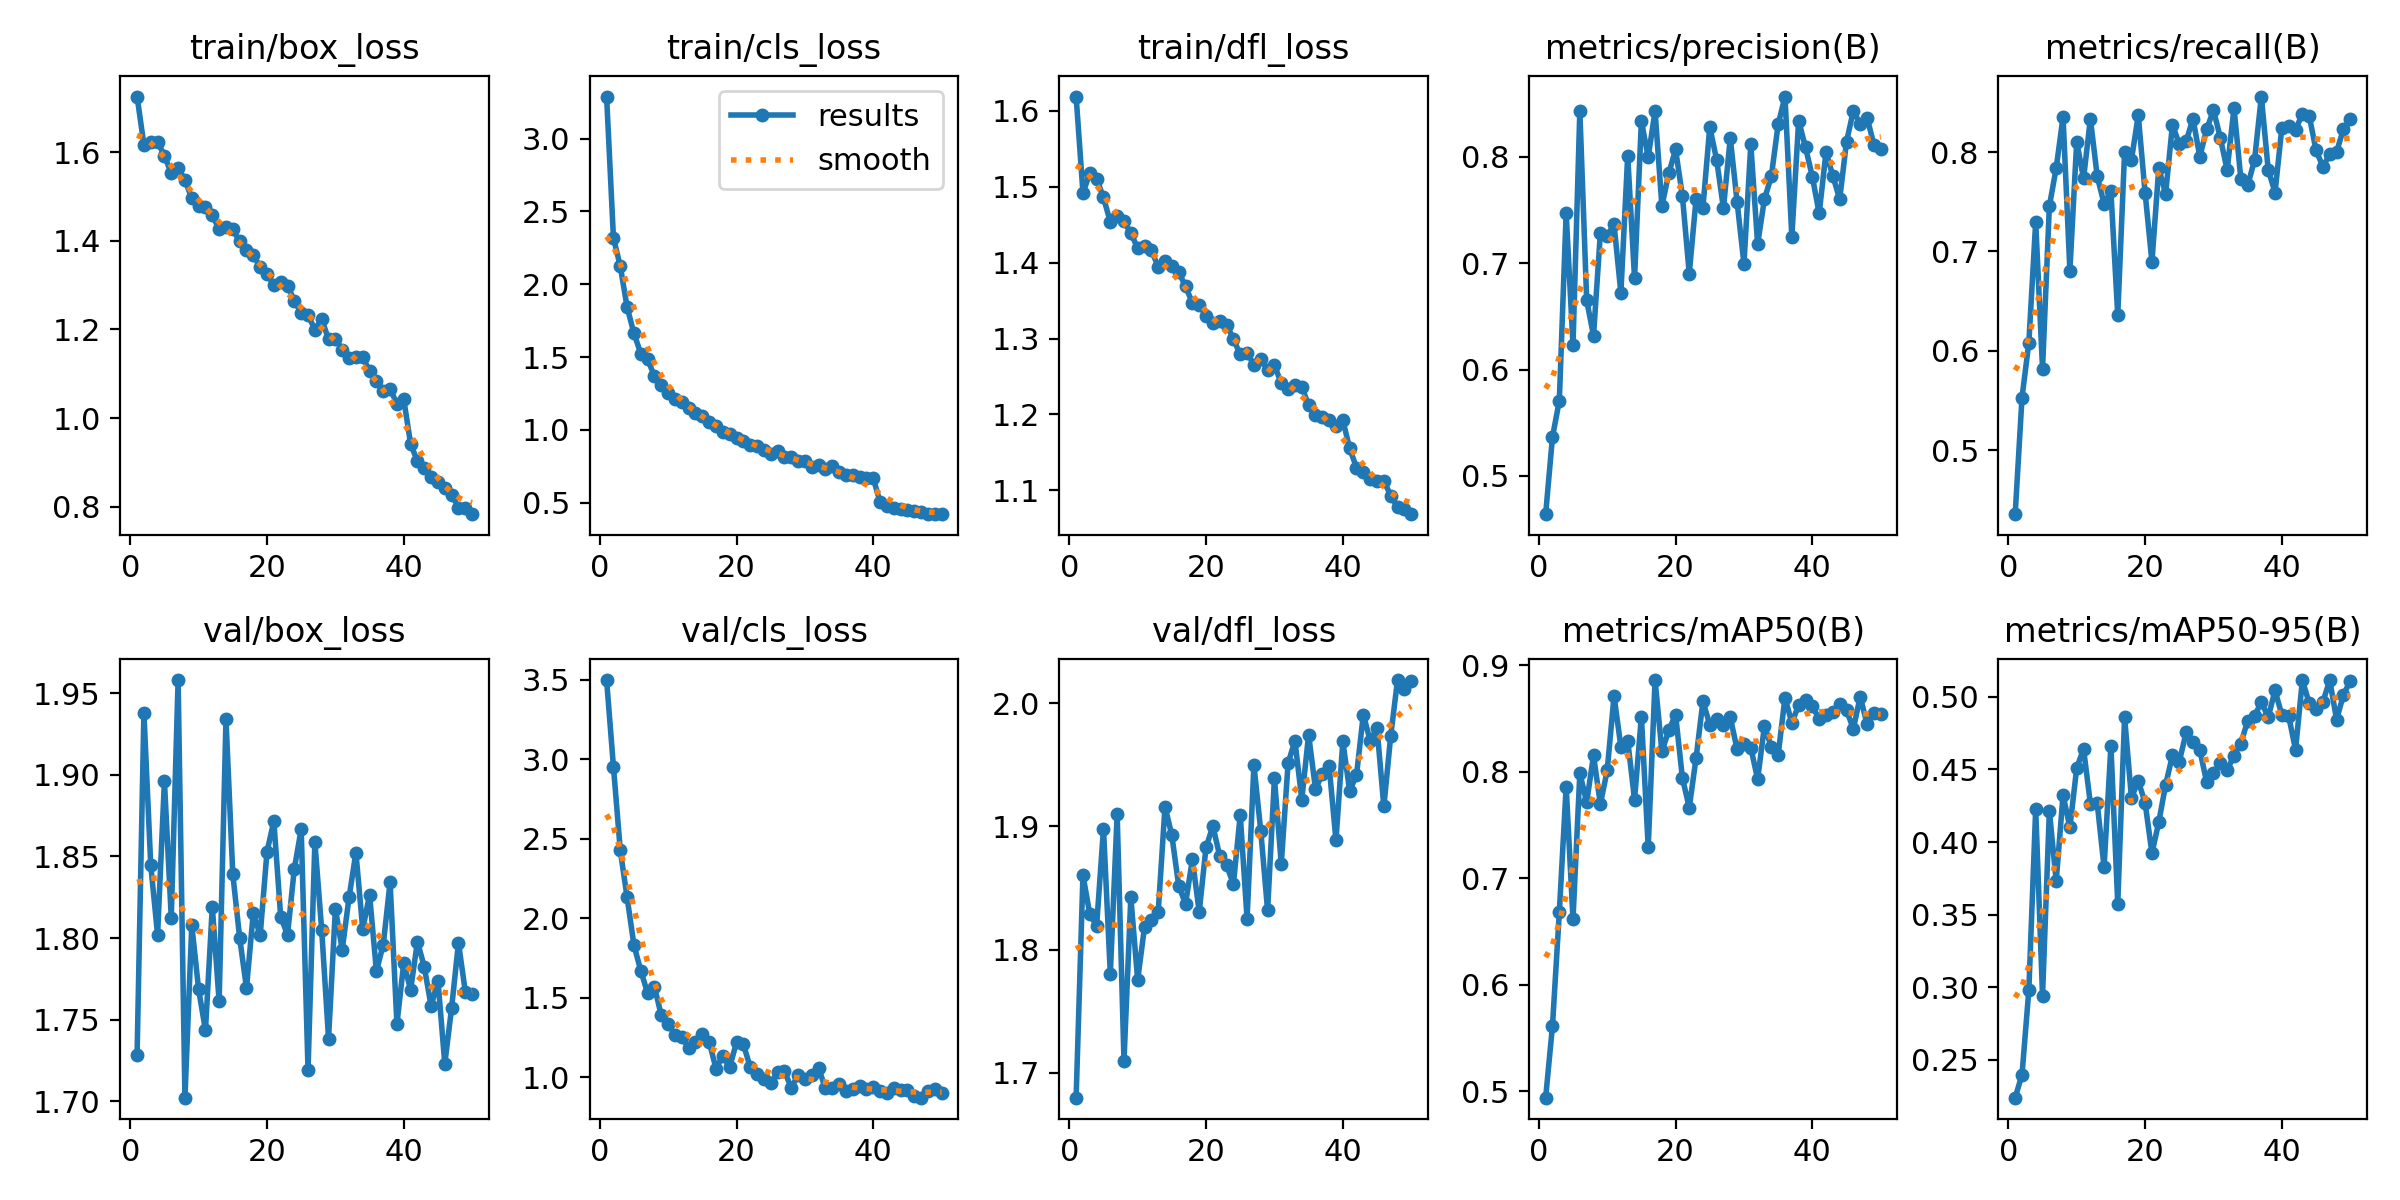

Values plotted in this chart, from the file beside it:
epoch, time, train/box_loss, train/cls_loss, train/dfl_loss, metrics/precision(B), metrics/recall(B), metrics/mAP50(B), metrics/mAP50-95(B), val/box_loss, val/cls_loss, val/dfl_loss, lr/pg0, lr/pg1, lr/pg2
1, 709.5, 1.725, 3.288, 1.619, 0.4639, 0.4358, 0.494, 0.2241, 1.728, 3.497, 1.68, 0.0003003, 0.0003003, 0.0003003
2, 1474, 1.616, 2.319, 1.492, 0.5367, 0.5531, 0.5615, 0.2399, 1.938, 2.953, 1.86, 0.0005913, 0.0005913, 0.0005913
3, 2250, 1.623, 2.122, 1.518, 0.5707, 0.6084, 0.6681, 0.2982, 1.845, 2.426, 1.829, 0.0008704, 0.0008704, 0.0008704
4, 3000, 1.623, 1.843, 1.511, 0.7474, 0.7296, 0.7862, 0.4227, 1.802, 2.13, 1.82, 0.000855, 0.000855, 0.000855
5, 3769, 1.591, 1.663, 1.486, 0.6228, 0.5822, 0.6617, 0.2942, 1.896, 1.829, 1.898, 0.000837, 0.000837, 0.000837
6, 4537, 1.552, 1.524, 1.454, 0.8436, 0.7456, 0.7986, 0.4213, 1.812, 1.669, 1.78, 0.000819, 0.000819, 0.000819
7, 5317, 1.563, 1.484, 1.462, 0.6652, 0.7838, 0.7715, 0.3731, 1.958, 1.527, 1.91, 0.000801, 0.000801, 0.000801
8, 6093, 1.537, 1.369, 1.455, 0.6319, 0.8354, 0.8154, 0.4323, 1.702, 1.567, 1.71, 0.000783, 0.000783, 0.000783
9, 6861, 1.495, 1.309, 1.439, 0.7283, 0.6809, 0.7696, 0.4102, 1.808, 1.387, 1.842, 0.000765, 0.000765, 0.000765
10, 7640, 1.478, 1.253, 1.419, 0.7256, 0.8104, 0.8013, 0.4509, 1.769, 1.335, 1.775, 0.000747, 0.000747, 0.000747
11, 8417, 1.475, 1.215, 1.421, 0.7369, 0.7735, 0.8712, 0.4641, 1.744, 1.266, 1.818, 0.000729, 0.000729, 0.000729
12, 9221, 1.458, 1.189, 1.416, 0.6722, 0.8334, 0.8236, 0.4264, 1.819, 1.251, 1.824, 0.000711, 0.000711, 0.000711
13, 10171, 1.425, 1.15, 1.395, 0.8012, 0.7755, 0.8294, 0.4266, 1.761, 1.182, 1.83, 0.000693, 0.000693, 0.000693
14, 11097, 1.432, 1.118, 1.402, 0.6857, 0.7481, 0.7739, 0.3826, 1.934, 1.223, 1.916, 0.000675, 0.000675, 0.000675
15, 11837, 1.425, 1.098, 1.395, 0.8337, 0.7605, 0.8518, 0.4661, 1.839, 1.27, 1.893, 0.000657, 0.000657, 0.000657
16, 12562, 1.399, 1.051, 1.387, 0.7999, 0.6361, 0.7292, 0.3575, 1.8, 1.223, 1.852, 0.000639, 0.000639, 0.000639
17, 13297, 1.378, 1.026, 1.369, 0.8434, 0.7998, 0.8862, 0.4859, 1.769, 1.052, 1.837, 0.000621, 0.000621, 0.000621
18, 14033, 1.367, 0.9868, 1.347, 0.7537, 0.792, 0.8192, 0.4304, 1.816, 1.133, 1.873, 0.000603, 0.000603, 0.000603
19, 14796, 1.341, 0.973, 1.344, 0.7845, 0.837, 0.8388, 0.442, 1.802, 1.062, 1.831, 0.000585, 0.000585, 0.000585
20, 15545, 1.324, 0.9457, 1.33, 0.8071, 0.759, 0.8538, 0.427, 1.853, 1.218, 1.883, 0.000567, 0.000567, 0.000567
21, 16325, 1.301, 0.925, 1.321, 0.7633, 0.6896, 0.7943, 0.3923, 1.872, 1.206, 1.9, 0.000549, 0.000549, 0.000549
22, 17115, 1.307, 0.8979, 1.324, 0.6902, 0.7837, 0.7665, 0.4137, 1.813, 1.063, 1.876, 0.000531, 0.000531, 0.000531
23, 17886, 1.299, 0.8928, 1.318, 0.7607, 0.758, 0.8132, 0.4393, 1.802, 1.018, 1.869, 0.000513, 0.000513, 0.000513
24, 18657, 1.265, 0.8643, 1.299, 0.7524, 0.8276, 0.8661, 0.4597, 1.843, 0.988, 1.853, 0.000495, 0.000495, 0.000495
25, 19652, 1.238, 0.8373, 1.279, 0.8282, 0.8078, 0.8444, 0.4553, 1.867, 0.961, 1.909, 0.000477, 0.000477, 0.000477
26, 20559, 1.233, 0.8576, 1.281, 0.7974, 0.8106, 0.8493, 0.4754, 1.719, 1.031, 1.825, 0.000459, 0.000459, 0.000459
27, 21325, 1.2, 0.8119, 1.265, 0.7519, 0.8337, 0.844, 0.4685, 1.859, 1.04, 1.95, 0.000441, 0.000441, 0.000441
28, 22123, 1.223, 0.811, 1.273, 0.8178, 0.7953, 0.8511, 0.4634, 1.805, 0.9311, 1.896, 0.000423, 0.000423, 0.000423
29, 22971, 1.178, 0.7853, 1.258, 0.7574, 0.8228, 0.821, 0.4412, 1.739, 1.012, 1.832, 0.0004051, 0.0004051, 0.0004051
30, 23768, 1.179, 0.7865, 1.265, 0.6993, 0.8422, 0.8265, 0.4473, 1.818, 0.9867, 1.939, 0.0003871, 0.0003871, 0.0003871
31, 24544, 1.155, 0.7482, 1.241, 0.8118, 0.8143, 0.8227, 0.4544, 1.793, 1.014, 1.87, 0.0003691, 0.0003691, 0.0003691
32, 25308, 1.136, 0.7563, 1.234, 0.718, 0.7818, 0.7931, 0.4495, 1.825, 1.056, 1.951, 0.0003511, 0.0003511, 0.0003511
33, 26103, 1.139, 0.7288, 1.239, 0.7605, 0.8442, 0.8433, 0.4595, 1.852, 0.9283, 1.969, 0.0003331, 0.0003331, 0.0003331
34, 26859, 1.139, 0.7497, 1.237, 0.7817, 0.7732, 0.8234, 0.4678, 1.805, 0.9339, 1.922, 0.0003151, 0.0003151, 0.0003151
35, 27680, 1.106, 0.714, 1.212, 0.8306, 0.7665, 0.8158, 0.4834, 1.827, 0.9543, 1.974, 0.0002971, 0.0002971, 0.0002971
36, 28463, 1.085, 0.6875, 1.199, 0.8569, 0.7917, 0.8697, 0.4866, 1.78, 0.9122, 1.93, 0.0002791, 0.0002791, 0.0002791
37, 29264, 1.061, 0.6905, 1.197, 0.7247, 0.8558, 0.846, 0.4964, 1.796, 0.926, 1.942, 0.0002611, 0.0002611, 0.0002611
38, 30113, 1.066, 0.6792, 1.193, 0.8343, 0.7824, 0.8627, 0.4858, 1.834, 0.9433, 1.949, 0.0002431, 0.0002431, 0.0002431
39, 30902, 1.033, 0.6704, 1.185, 0.8091, 0.7592, 0.8675, 0.5043, 1.747, 0.9234, 1.889, 0.0002251, 0.0002251, 0.0002251
40, 31655, 1.043, 0.6681, 1.192, 0.7815, 0.8246, 0.8614, 0.4873, 1.785, 0.9361, 1.969, 0.0002071, 0.0002071, 0.0002071
41, 32384, 0.9422, 0.5041, 1.155, 0.7469, 0.8262, 0.8499, 0.4865, 1.768, 0.9093, 1.929, 0.0001891, 0.0001891, 0.0001891
42, 33158, 0.9032, 0.4762, 1.13, 0.8046, 0.8222, 0.8538, 0.4636, 1.798, 0.8997, 1.942, 0.0001711, 0.0001711, 0.0001711
43, 33946, 0.8882, 0.4665, 1.125, 0.7822, 0.8386, 0.8566, 0.5115, 1.782, 0.9337, 1.991, 0.0001531, 0.0001531, 0.0001531
44, 34800, 0.8666, 0.4547, 1.115, 0.7602, 0.8365, 0.8634, 0.4955, 1.758, 0.9182, 1.969, 0.0001351, 0.0001351, 0.0001351
45, 35618, 0.8555, 0.4535, 1.112, 0.8145, 0.8016, 0.8577, 0.4918, 1.774, 0.9182, 1.98, 0.0001171, 0.0001171, 0.0001171
46, 36398, 0.8438, 0.4454, 1.113, 0.8435, 0.7854, 0.8405, 0.4964, 1.723, 0.8798, 1.916, 9.9081e-05, 9.9081e-05, 9.9081e-05
47, 37207, 0.8279, 0.4385, 1.093, 0.8308, 0.7976, 0.8707, 0.5113, 1.757, 0.87, 1.973, 8.10828e-05, 8.10828e-05, 8.10828e-05
48, 38064, 0.7987, 0.422, 1.078, 0.8371, 0.8002, 0.8448, 0.4843, 1.797, 0.9116, 2.019, 6.30846e-05, 6.30846e-05, 6.30846e-05
49, 38906, 0.7985, 0.4251, 1.076, 0.8117, 0.823, 0.8554, 0.5011, 1.767, 0.9272, 2.012, 4.50864e-05, 4.50864e-05, 4.50864e-05
50, 39687, 0.7838, 0.424, 1.069, 0.8077, 0.8327, 0.8539, 0.511, 1.766, 0.9006, 2.018, 2.70882e-05, 2.70882e-05, 2.70882e-05
